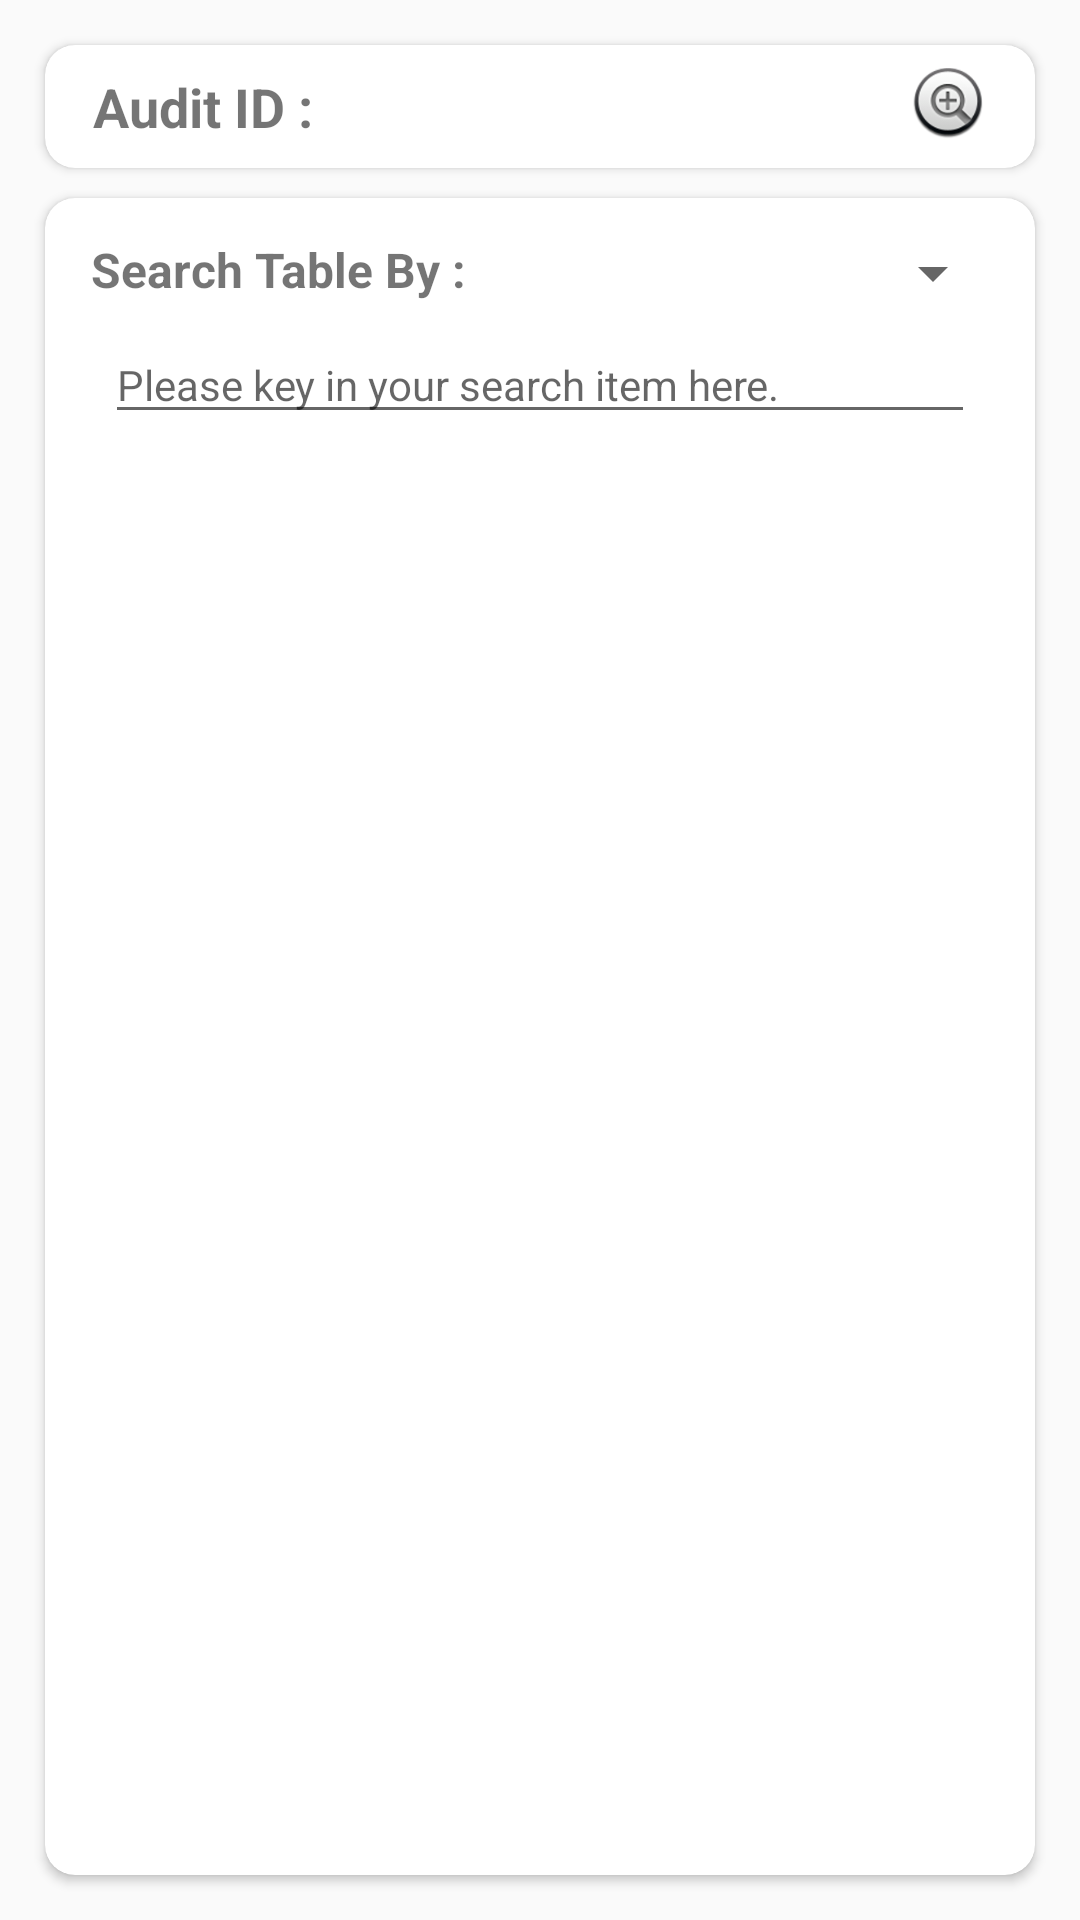

Write the Android layout XML for this screen, with the resource values it uses.
<!-- AndroidManifest.xml: application theme MyMaterialThemeActionBar -->
<!-- res/layout/activity_view_audit.xml -->
<?xml version="1.0" encoding="utf-8"?>
<androidx.constraintlayout.widget.ConstraintLayout xmlns:android="http://schemas.android.com/apk/res/android"
    xmlns:app="http://schemas.android.com/apk/res-auto"
    xmlns:tools="http://schemas.android.com/tools"
    android:layout_width="match_parent"
    android:layout_height="match_parent"
    tools:context=".Audit.ViewAuditActivity">

    <androidx.cardview.widget.CardView
        android:id="@+id/cardView1"
        android:layout_width="0dp"
        android:layout_height="wrap_content"
        android:layout_marginStart="15dp"
        android:layout_marginTop="15dp"
        android:layout_marginEnd="15dp"
        app:cardCornerRadius="10dp"
        app:layout_constraintEnd_toEndOf="parent"
        app:layout_constraintStart_toStartOf="parent"
        app:layout_constraintTop_toTopOf="parent">

        <androidx.constraintlayout.widget.ConstraintLayout
            android:layout_width="match_parent"
            android:layout_height="match_parent">

            <TextView
                android:id="@+id/txtViewAuditID"
                android:layout_width="0dp"
                android:layout_height="wrap_content"
                android:layout_marginStart="16dp"
                android:layout_marginTop="5dp"
                android:layout_marginBottom="5dp"
                android:text="Audit ID : "
                android:textSize="18sp"
                android:textStyle="bold"
                app:layout_constraintBottom_toBottomOf="parent"
                app:layout_constraintStart_toStartOf="parent"
                app:layout_constraintTop_toTopOf="parent" />

            <ImageView
                android:id="@+id/searchViewAuditID"
                android:layout_width="41dp"
                android:layout_height="39dp"
                android:layout_marginBottom="2dp"
                app:layout_constraintBottom_toBottomOf="parent"
                app:layout_constraintEnd_toEndOf="parent"
                app:srcCompat="@android:drawable/btn_plus" />
        </androidx.constraintlayout.widget.ConstraintLayout>
    </androidx.cardview.widget.CardView>

    <androidx.cardview.widget.CardView
        android:layout_width="0dp"
        android:layout_height="0dp"
        app:cardCornerRadius="10dp"
        android:layout_marginStart="15dp"
        android:layout_marginTop="10dp"
        android:layout_marginEnd="15dp"
        android:layout_marginBottom="15dp"
        app:layout_constraintBottom_toBottomOf="parent"
        app:layout_constraintEnd_toEndOf="parent"
        app:layout_constraintStart_toStartOf="parent"
        app:layout_constraintTop_toBottomOf="@+id/cardView1">

        <androidx.constraintlayout.widget.ConstraintLayout
            android:layout_width="match_parent"
            android:layout_height="match_parent">

            <Spinner
                android:id="@+id/viewSpinnerAuditView"
                android:layout_width="0dp"
                android:layout_height="wrap_content"
                android:layout_marginStart="5dp"
                android:layout_marginTop="8dp"
                android:layout_marginEnd="10dp"
                app:layout_constraintEnd_toEndOf="parent"
                app:layout_constraintHorizontal_bias="0.0"
                app:layout_constraintStart_toEndOf="@+id/txtSearchTable"
                app:layout_constraintTop_toTopOf="@+id/txtSearchTable" />

            <TextView
                android:id="@+id/txtSearchTable"
                android:layout_width="wrap_content"
                android:layout_height="wrap_content"
                android:layout_marginStart="7dp"
                android:layout_marginTop="5dp"
                android:gravity="right"
                android:padding="8dp"
                android:text="Search Table By : "
                android:textSize="16sp"
                android:textStyle="bold"
                app:layout_constraintStart_toStartOf="parent"
                app:layout_constraintTop_toTopOf="parent" />

            <EditText
                android:id="@+id/auditViewSearchET"
                android:layout_width="0dp"
                android:layout_height="wrap_content"
                android:layout_marginStart="20dp"
                android:layout_marginEnd="20dp"
                android:ems="10"
                android:hint="Please key in your search item here."
                android:inputType="textPersonName"
                android:textSize="14sp"
                app:layout_constraintEnd_toEndOf="parent"
                app:layout_constraintHorizontal_bias="0.0"
                app:layout_constraintStart_toStartOf="parent"
                app:layout_constraintTop_toBottomOf="@+id/txtSearchTable" />

            <androidx.constraintlayout.widget.ConstraintLayout
                android:id="@+id/consLayout"
                android:layout_width="0dp"
                android:layout_height="0dp"
                android:layout_marginStart="10dp"
                android:layout_marginTop="5dp"
                android:layout_marginEnd="10dp"
                android:layout_marginBottom="15dp"
                app:layout_constraintBottom_toBottomOf="parent"
                app:layout_constraintEnd_toEndOf="parent"
                app:layout_constraintStart_toStartOf="parent"
                app:layout_constraintTop_toBottomOf="@+id/auditViewSearchET">

                <HorizontalScrollView
                    android:id="@+id/horizontalScrollView"
                    android:layout_width="0dp"
                    android:layout_height="0dp"
                    android:layout_marginStart="10dp"
                    android:layout_marginTop="10dp"
                    android:layout_marginEnd="10dp"
                    android:layout_marginBottom="8dp"
                    android:fillViewport="true"
                    app:layout_constraintBottom_toBottomOf="parent"
                    app:layout_constraintEnd_toEndOf="parent"
                    app:layout_constraintHorizontal_bias="0.0"
                    app:layout_constraintStart_toStartOf="parent"
                    app:layout_constraintTop_toTopOf="parent">

                    <LinearLayout
                        android:layout_width="match_parent"
                        android:layout_height="match_parent"
                        android:orientation="vertical">

                        <androidx.recyclerview.widget.RecyclerView
                            android:id="@+id/headerData"
                            android:layout_width="match_parent"
                            android:layout_height="wrap_content" />

                        <androidx.recyclerview.widget.RecyclerView
                            android:id="@+id/bodyData"
                            android:layout_width="match_parent"
                            android:layout_height="wrap_content" />
                    </LinearLayout>
                </HorizontalScrollView>

            </androidx.constraintlayout.widget.ConstraintLayout>
        </androidx.constraintlayout.widget.ConstraintLayout>
    </androidx.cardview.widget.CardView>




</androidx.constraintlayout.widget.ConstraintLayout>
<!-- resources referenced by this layout -->
<resources>
  <style name="MyMaterialThemeActionBar" parent="MyMaterialThemeActionBar.Base">
  
      </style>
  <style name="MyMaterialThemeActionBar.Base" parent="Theme.AppCompat.Light.DarkActionBar">
          <item name="windowNoTitle">false</item>
          <item name="windowActionBar">true</item>
          <item name="colorPrimary">@color/satoColor</item>
          <item name="colorPrimaryDark">@color/othersatoColor</item>
          <item name="colorAccent">@color/satoColor</item>
      </style>
  <color name="satoColor">#214497</color>
  <color name="othersatoColor">#191970</color>
</resources>
